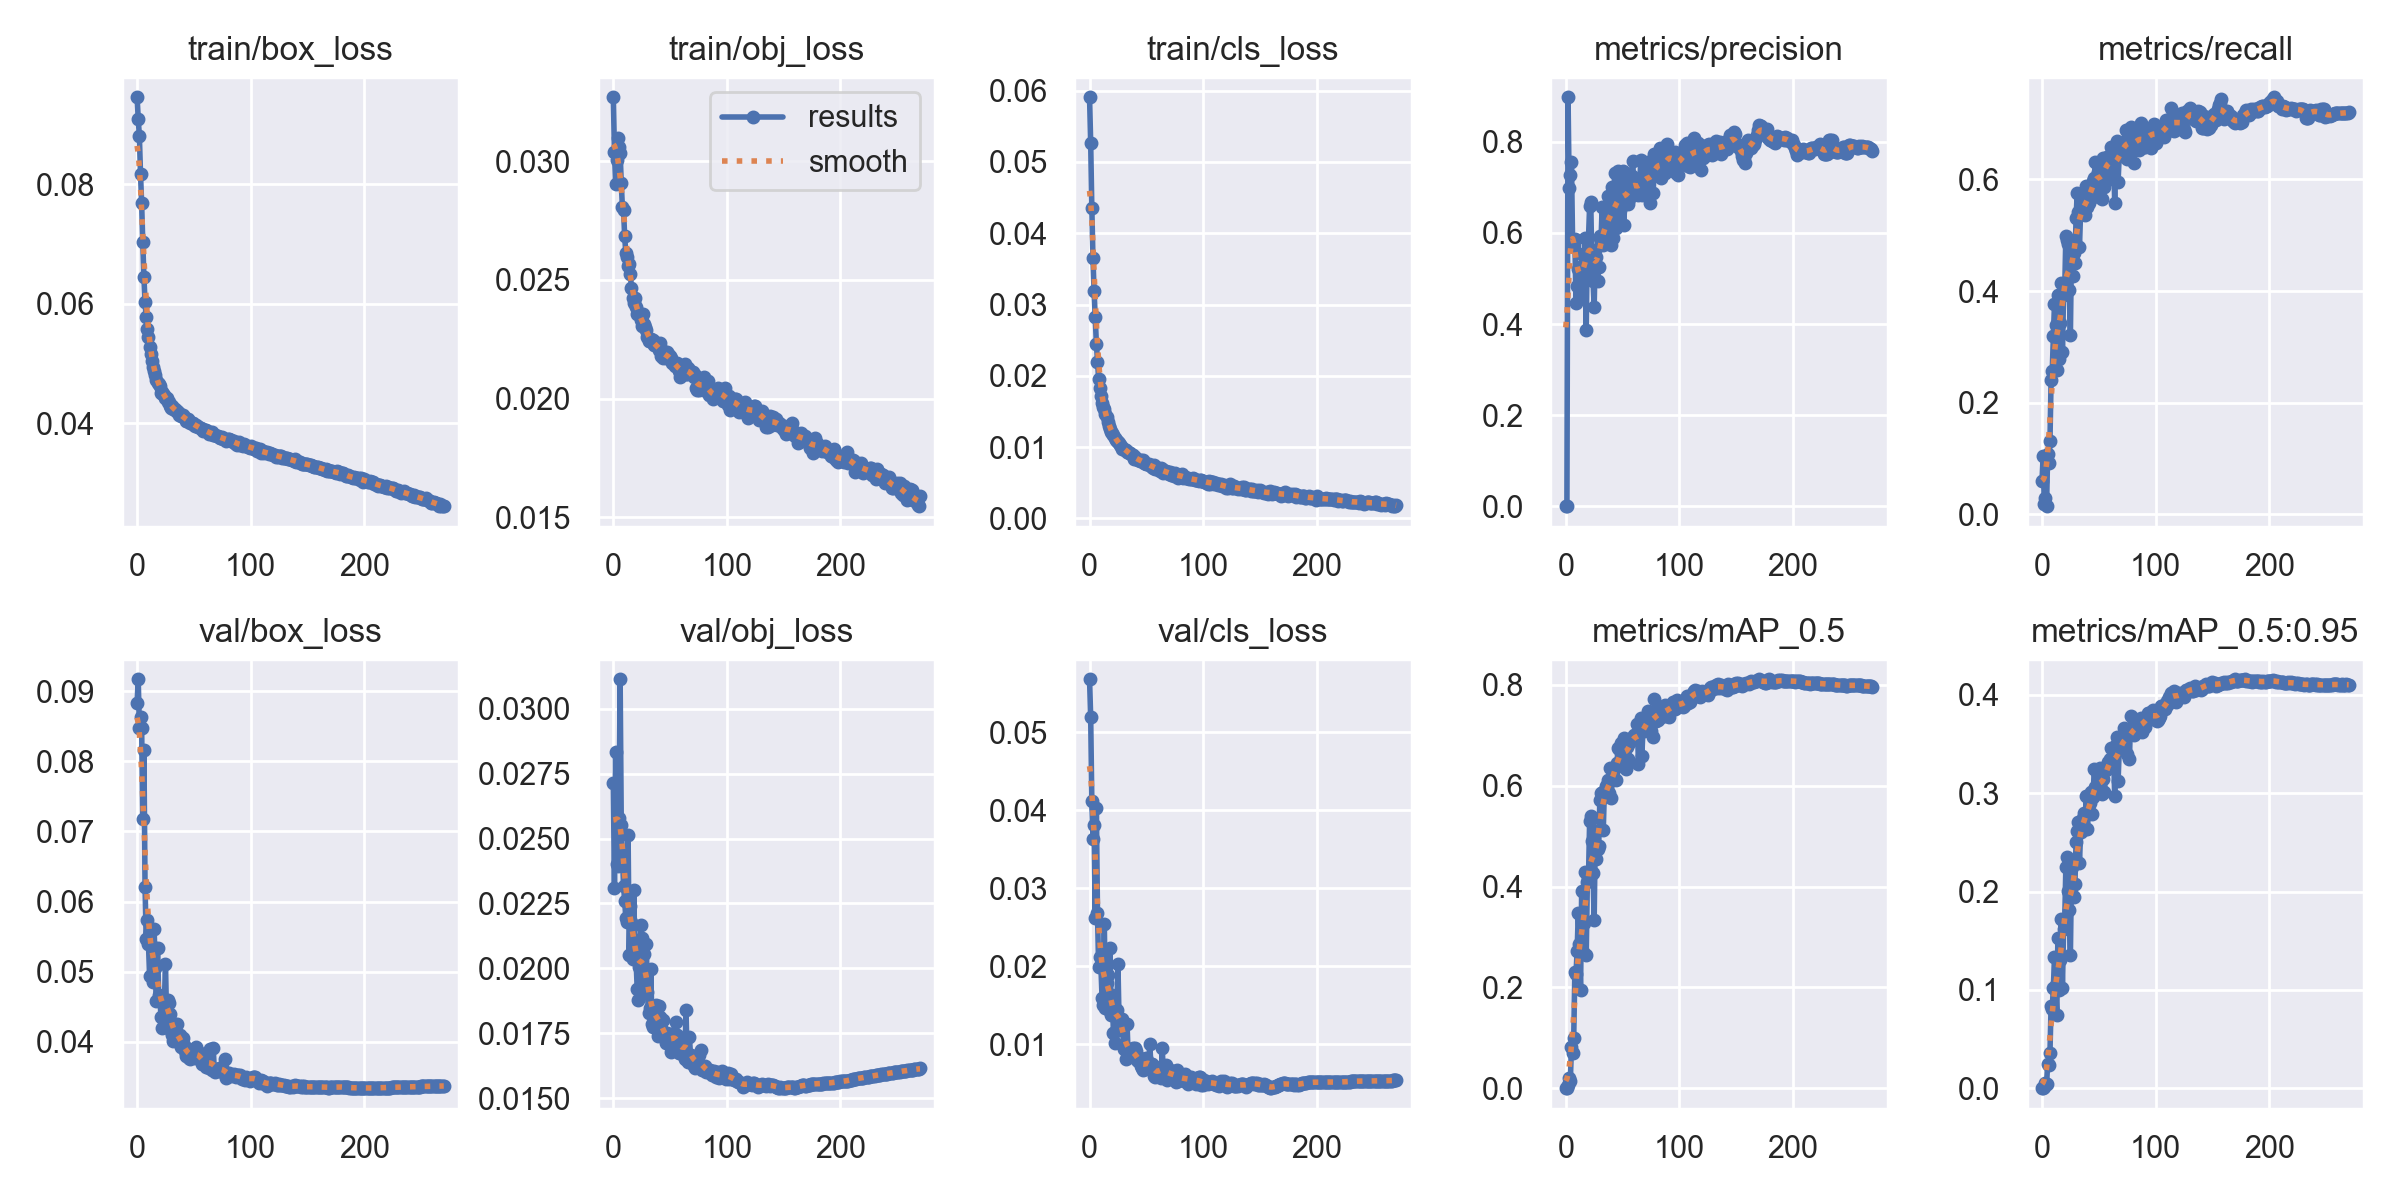

Data behind this chart, as committed beside it:
epoch, train/box_loss, train/obj_loss, train/cls_loss, metrics/precision, metrics/recall, metrics/mAP_0.5, metrics/mAP_0.5:0.95, val/box_loss, val/obj_loss, val/cls_loss, x/lr0, x/lr1, x/lr2
0, 0.09457, 0.0327, 0.05907, 0.0003686, 0.06032, 0.0002684, 6.4139e-05, 0.08833, 0.02712, 0.05682, 0.07039, 0.003289, 0.003289
1, 0.09098, 0.03041, 0.05266, 0.0011, 0.1038, 0.0007486, 0.0002094, 0.09171, 0.02311, 0.05197, 0.04037, 0.006601, 0.006601
2, 0.08805, 0.02905, 0.04359, 0.8978, 0.01908, 0.005743, 0.001522, 0.08473, 0.02834, 0.04125, 0.01033, 0.00989, 0.00989
3, 0.08178, 0.03004, 0.03649, 0.6987, 0.03021, 0.02113, 0.005157, 0.08635, 0.02403, 0.03634, 0.009901, 0.009901, 0.009901
4, 0.07679, 0.03099, 0.03186, 0.7282, 0.01481, 0.0144, 0.004, 0.08477, 0.02396, 0.03808, 0.009901, 0.009901, 0.009901
5, 0.07027, 0.03062, 0.02826, 0.7558, 0.1082, 0.08093, 0.02453, 0.07177, 0.02577, 0.0262, 0.009868, 0.009868, 0.009868
6, 0.06448, 0.03034, 0.02452, 0.5823, 0.0927, 0.0693, 0.02314, 0.0816, 0.03113, 0.04029, 0.009835, 0.009835, 0.009835
7, 0.06031, 0.02909, 0.02194, 0.5739, 0.1306, 0.1003, 0.03552, 0.06213, 0.02552, 0.02679, 0.009802, 0.009802, 0.009802
8, 0.0577, 0.02805, 0.01954, 0.5858, 0.2402, 0.2316, 0.0836, 0.0547, 0.0244, 0.01988, 0.009769, 0.009769, 0.009769
9, 0.05569, 0.02794, 0.01835, 0.4472, 0.2567, 0.2268, 0.08102, 0.05731, 0.02319, 0.02117, 0.009736, 0.009736, 0.009736
10, 0.05438, 0.02684, 0.0171, 0.4832, 0.3186, 0.2726, 0.1021, 0.05398, 0.0226, 0.02002, 0.009703, 0.009703, 0.009703
11, 0.05279, 0.02613, 0.01613, 0.5203, 0.3776, 0.3472, 0.1337, 0.04941, 0.02194, 0.01599, 0.00967, 0.00967, 0.00967
12, 0.05153, 0.02598, 0.01557, 0.4793, 0.3389, 0.2871, 0.1049, 0.05377, 0.02178, 0.01509, 0.009637, 0.009637, 0.009637
13, 0.0504, 0.02557, 0.01532, 0.4585, 0.2585, 0.1954, 0.07423, 0.05611, 0.02512, 0.02549, 0.009604, 0.009604, 0.009604
14, 0.04938, 0.02566, 0.01467, 0.5546, 0.3935, 0.3917, 0.1533, 0.04854, 0.02052, 0.01467, 0.009571, 0.009571, 0.009571
15, 0.04874, 0.02524, 0.01417, 0.5307, 0.2783, 0.271, 0.09987, 0.05606, 0.02239, 0.01787, 0.009538, 0.009538, 0.009538
16, 0.04811, 0.02465, 0.01357, 0.5114, 0.3422, 0.328, 0.1304, 0.05057, 0.02178, 0.01885, 0.009505, 0.009505, 0.009505
17, 0.04716, 0.02425, 0.01298, 0.5886, 0.4147, 0.4285, 0.172, 0.04588, 0.02038, 0.01437, 0.009472, 0.009472, 0.009472
18, 0.04677, 0.02402, 0.0125, 0.3878, 0.2915, 0.2643, 0.1023, 0.05332, 0.023, 0.02237, 0.009439, 0.009439, 0.009439
19, 0.0466, 0.02424, 0.01215, 0.5873, 0.3938, 0.4093, 0.1621, 0.04668, 0.02062, 0.01373, 0.009406, 0.009406, 0.009406
20, 0.04628, 0.02386, 0.01199, 0.5883, 0.402, 0.4181, 0.1699, 0.04658, 0.02036, 0.01639, 0.009373, 0.009373, 0.009373
21, 0.04506, 0.02357, 0.01173, 0.6591, 0.499, 0.5292, 0.225, 0.04359, 0.01922, 0.01151, 0.00934, 0.00934, 0.00934
22, 0.04522, 0.02362, 0.0112, 0.6676, 0.4921, 0.5392, 0.2348, 0.04192, 0.01877, 0.01017, 0.009307, 0.009307, 0.009307
23, 0.04492, 0.02363, 0.01105, 0.5279, 0.4839, 0.491, 0.2007, 0.04355, 0.02004, 0.01173, 0.009274, 0.009274, 0.009274
24, 0.04465, 0.02333, 0.01092, 0.4954, 0.4027, 0.4271, 0.1812, 0.0455, 0.02166, 0.01442, 0.009241, 0.009241, 0.009241
25, 0.04416, 0.02305, 0.01076, 0.4377, 0.3209, 0.3333, 0.135, 0.0511, 0.02118, 0.02029, 0.009208, 0.009208, 0.009208
26, 0.04421, 0.02357, 0.01055, 0.5637, 0.4853, 0.5108, 0.2248, 0.04297, 0.01946, 0.01286, 0.009175, 0.009175, 0.009175
27, 0.04353, 0.02313, 0.01032, 0.5469, 0.4272, 0.4555, 0.1951, 0.04597, 0.02057, 0.01219, 0.009142, 0.009142, 0.009142
28, 0.0435, 0.02303, 0.01009, 0.4953, 0.4676, 0.4756, 0.1947, 0.04554, 0.01985, 0.01253, 0.009109, 0.009109, 0.009109
29, 0.04288, 0.0229, 0.009776, 0.5255, 0.45, 0.4814, 0.2076, 0.04401, 0.02093, 0.01329, 0.009076, 0.009076, 0.009076
30, 0.04254, 0.02262, 0.00971, 0.5938, 0.5307, 0.5719, 0.2507, 0.04148, 0.01908, 0.009379, 0.009043, 0.009043, 0.009043
31, 0.04287, 0.02242, 0.009635, 0.58, 0.5757, 0.585, 0.2619, 0.041, 0.01829, 0.009652, 0.00901, 0.00901, 0.00901
32, 0.04235, 0.02245, 0.009631, 0.6567, 0.5419, 0.5858, 0.2709, 0.04015, 0.01848, 0.00815, 0.008977, 0.008977, 0.008977
33, 0.04242, 0.02252, 0.009312, 0.5741, 0.4792, 0.5116, 0.2292, 0.04248, 0.01998, 0.01266, 0.008944, 0.008944, 0.008944
34, 0.04207, 0.02237, 0.009302, 0.5919, 0.5419, 0.5896, 0.2605, 0.04099, 0.01786, 0.008676, 0.008911, 0.008911, 0.008911
35, 0.04203, 0.02247, 0.009132, 0.6087, 0.54, 0.5986, 0.2685, 0.04249, 0.01776, 0.008329, 0.008878, 0.008878, 0.008878
36, 0.04182, 0.02225, 0.009132, 0.603, 0.5708, 0.601, 0.2753, 0.04079, 0.01795, 0.008943, 0.008845, 0.008845, 0.008845
37, 0.04141, 0.02224, 0.008909, 0.6807, 0.5526, 0.612, 0.2803, 0.03993, 0.01837, 0.009407, 0.008812, 0.008812, 0.008812
38, 0.04156, 0.02225, 0.008835, 0.6164, 0.5357, 0.5849, 0.2637, 0.04099, 0.0186, 0.009534, 0.008779, 0.008779, 0.008779
39, 0.04112, 0.02231, 0.008328, 0.6643, 0.5889, 0.635, 0.2969, 0.03922, 0.01741, 0.008337, 0.008746, 0.008746, 0.008746
40, 0.04138, 0.02203, 0.008634, 0.5742, 0.5514, 0.5749, 0.264, 0.0405, 0.01857, 0.009464, 0.008713, 0.008713, 0.008713
41, 0.04104, 0.02234, 0.008383, 0.6999, 0.5574, 0.6184, 0.2823, 0.03957, 0.01815, 0.009092, 0.00868, 0.00868, 0.00868
42, 0.04086, 0.02178, 0.008359, 0.5897, 0.5736, 0.6189, 0.2906, 0.03865, 0.01769, 0.008035, 0.008647, 0.008647, 0.008647
43, 0.04036, 0.02205, 0.008249, 0.731, 0.5663, 0.6348, 0.3009, 0.03797, 0.01747, 0.007815, 0.008614, 0.008614, 0.008614
44, 0.04043, 0.02172, 0.008014, 0.6106, 0.5773, 0.6113, 0.2785, 0.03884, 0.01801, 0.00824, 0.008581, 0.008581, 0.008581
45, 0.04074, 0.02187, 0.008218, 0.6669, 0.5977, 0.6446, 0.296, 0.03891, 0.01741, 0.007206, 0.008548, 0.008548, 0.008548
46, 0.04041, 0.02173, 0.007977, 0.7361, 0.6031, 0.675, 0.325, 0.03766, 0.01712, 0.006917, 0.008515, 0.008515, 0.008515
47, 0.04, 0.02196, 0.008187, 0.6369, 0.6313, 0.6736, 0.3067, 0.03759, 0.0175, 0.006657, 0.008482, 0.008482, 0.008482
48, 0.04008, 0.0219, 0.007745, 0.651, 0.5969, 0.6474, 0.304, 0.03831, 0.01725, 0.00793, 0.008449, 0.008449, 0.008449
49, 0.04002, 0.0217, 0.007731, 0.7029, 0.6137, 0.6857, 0.322, 0.03787, 0.01709, 0.006875, 0.008416, 0.008416, 0.008416
50, 0.03971, 0.02179, 0.00756, 0.7358, 0.568, 0.659, 0.3029, 0.03823, 0.01736, 0.008199, 0.008383, 0.008383, 0.008383
51, 0.03959, 0.02173, 0.007681, 0.6182, 0.6293, 0.6947, 0.3258, 0.03763, 0.01679, 0.007098, 0.00835, 0.00835, 0.00835
52, 0.03962, 0.02152, 0.007595, 0.6653, 0.6053, 0.6595, 0.3037, 0.03927, 0.01739, 0.006923, 0.008317, 0.008317, 0.008317
53, 0.03955, 0.02148, 0.007443, 0.7322, 0.5648, 0.6331, 0.2996, 0.0386, 0.01751, 0.01007, 0.008284, 0.008284, 0.008284
54, 0.03931, 0.02136, 0.007411, 0.6725, 0.6386, 0.6774, 0.3144, 0.03788, 0.01738, 0.007447, 0.008251, 0.008251, 0.008251
55, 0.03925, 0.02148, 0.00716, 0.6639, 0.587, 0.6524, 0.3011, 0.03848, 0.01793, 0.007505, 0.008218, 0.008218, 0.008218
56, 0.03916, 0.02151, 0.007111, 0.6754, 0.6342, 0.6845, 0.3239, 0.0382, 0.01742, 0.006628, 0.008185, 0.008185, 0.008185
57, 0.03901, 0.02132, 0.007451, 0.7025, 0.6398, 0.6903, 0.3269, 0.03683, 0.0171, 0.00593, 0.008152, 0.008152, 0.008152
58, 0.03865, 0.02117, 0.006926, 0.7246, 0.6362, 0.6954, 0.3318, 0.03687, 0.01674, 0.005825, 0.008119, 0.008119, 0.008119
59, 0.03886, 0.02091, 0.007029, 0.7575, 0.6196, 0.697, 0.3302, 0.03737, 0.01673, 0.00633, 0.008086, 0.008086, 0.008086
... 211 more rows
